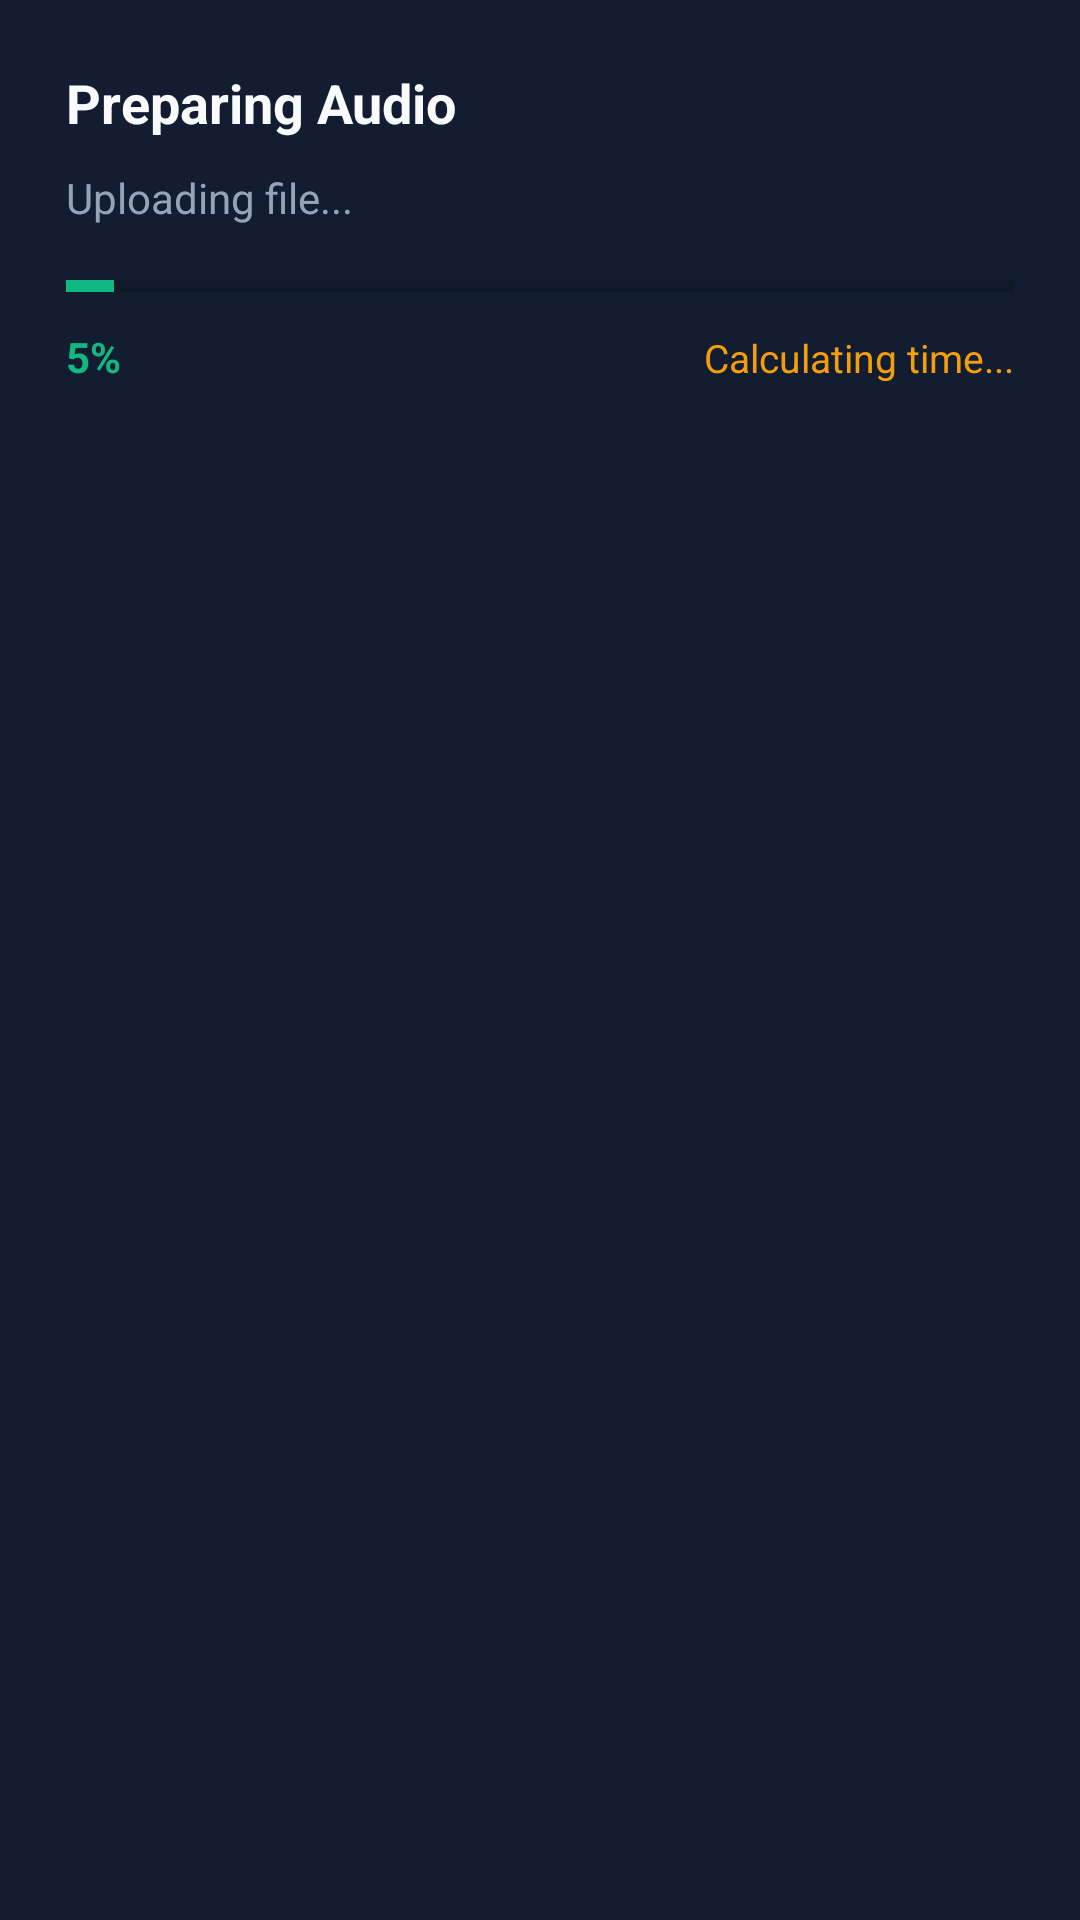

This screen was rendered from an Android layout file. Write that file and the resources it references.
<!-- AndroidManifest.xml: application theme Theme.SpeakAi -->
<!-- res/layout/dialog_upload_progress.xml -->
<?xml version="1.0" encoding="utf-8"?>
<LinearLayout xmlns:android="http://schemas.android.com/apk/res/android"
    android:layout_width="match_parent"
    android:layout_height="wrap_content"
    android:orientation="vertical"
    android:padding="22dp"
    android:background="@color/card_surface">

    <TextView
        android:id="@+id/tvProgressTitle"
        android:layout_width="match_parent"
        android:layout_height="wrap_content"
        android:text="@string/processing_title"
        android:textColor="@color/text_primary"
        android:textSize="18sp"
        android:textStyle="bold" />

    <TextView
        android:id="@+id/tvJobStage"
        android:layout_width="match_parent"
        android:layout_height="wrap_content"
        android:layout_marginTop="10dp"
        android:text="Uploading file..."
        android:textColor="@color/text_secondary"
        android:textSize="14sp" />

    <ProgressBar
        android:id="@+id/pbJobProgress"
        style="?android:attr/progressBarStyleHorizontal"
        android:layout_width="match_parent"
        android:layout_height="8dp"
        android:layout_marginTop="16dp"
        android:max="100"
        android:progress="5"
        android:progressTint="@color/primary" />

    <LinearLayout
        android:layout_width="match_parent"
        android:layout_height="wrap_content"
        android:layout_marginTop="10dp"
        android:orientation="horizontal">

        <TextView
            android:id="@+id/tvJobPercent"
            android:layout_width="0dp"
            android:layout_height="wrap_content"
            android:layout_weight="1"
            android:text="5%"
            android:textColor="@color/primary"
            android:textSize="14sp"
            android:textStyle="bold" />

        <TextView
            android:id="@+id/tvJobEta"
            android:layout_width="wrap_content"
            android:layout_height="wrap_content"
            android:text="Calculating time..."
            android:textColor="@color/amber_accent"
            android:textSize="13sp" />

    </LinearLayout>

</LinearLayout>
<!-- resources referenced by this layout -->
<resources>
  <color name="amber_accent">#F59E0B</color>
  <color name="card_surface">#131D31</color>
  <color name="primary">#10B981</color>
  <color name="text_primary">#F8FAFC</color>
  <color name="text_secondary">#94A3B8</color>
  <string name="processing_title">Preparing Audio</string>
  <style name="Theme.SpeakAi" parent="Theme.MaterialComponents.DayNight.NoActionBar">
          
          <item name="colorPrimary">@color/primary</item>
          <item name="colorPrimaryVariant">@color/primary_dark</item>
          <item name="colorOnPrimary">@color/text_primary</item>
          
          <item name="colorSecondary">@color/accent</item>
          <item name="colorSecondaryVariant">@color/accent</item>
          <item name="colorOnSecondary">@color/text_primary</item>
          
          <item name="android:statusBarColor">@color/background_dark</item>
          <item name="android:windowBackground">@color/background_dark</item>
      </style>
  <color name="primary_dark">#059669</color>
  <color name="accent">#6366F1</color>
  <color name="background_dark">#0B0F19</color>
</resources>
